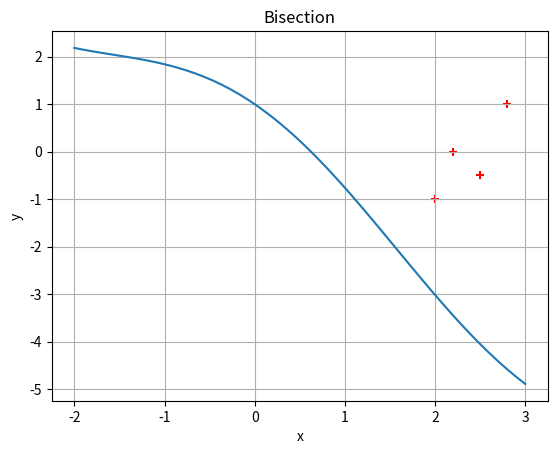

Write Python code to recreate this figure.
import numpy as np
import pandas as pd
import matplotlib.pyplot as plt

def f(x):
    return np.cos(x) - 1.3*x

rootx=[2,2.2,2.5,2.8]
rooty=[-1,0,-0.5,1]
x=np.linspace(-2,3)
plt.title('Bisection')
plt.grid()
plt.xlabel('x')
plt.ylabel('y')

plt.scatter(rootx,rooty,color='r',marker='+')
plt.plot(x,f(x))

plt.show()
